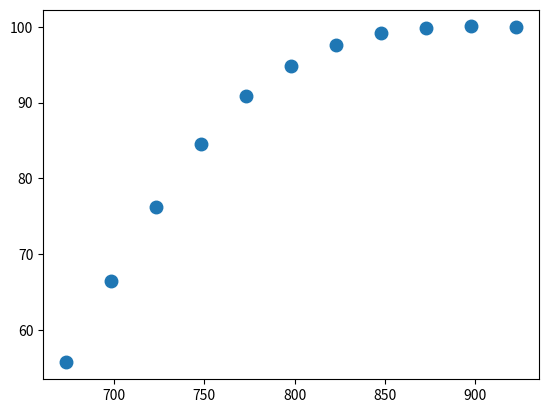
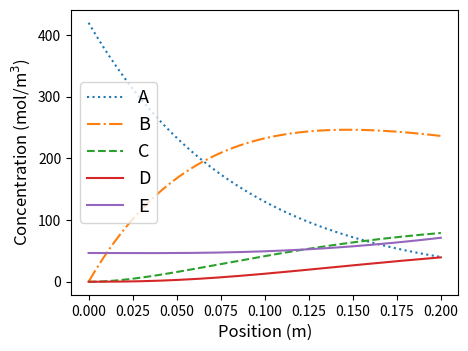
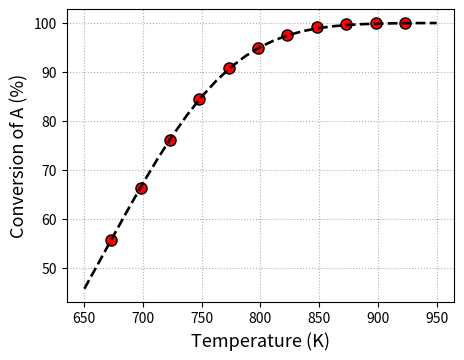
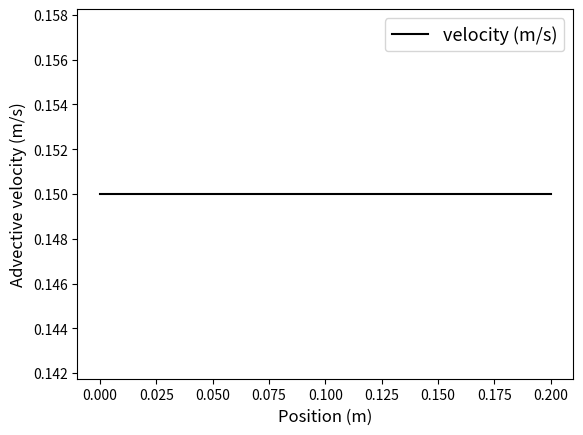

These figures' Python source, in order: (Note: this script raises an exception after producing the figures.)
# %%
# Importing packages

# %%
import numpy as np
import matplotlib.pyplot as plt
from scipy.integrate import odeint

# %%
# Key parameters
# %%
NN = 201       # Number of points in the reactor
L_bed = 0.2     # Catalyst Bed length
rho_cat = 1000  # (kg/m^3)
epsi = 0.4      # void fraction


# %%
# Function to calculate the rate of reaction
# %%
# Comp 1 ~ 5 =
# A, B, C, D, E, 
# Reactions:
# r1: A <-> B
# r2: B <-> C
# r3: C <-> D
# r4: D <-> E
# r_ov = -2*r1+2*r1_rev -2*r3+2*r3_rev
R_gas = 8.3145  # J/mol/K
def Arrh(Ea,T, T_ref):
    within_exp = -Ea/R_gas*(1/T-1/T_ref)
    exp_term = np.exp(within_exp)
    return exp_term
def rate_cal(k_ref_list,
             K_eq_ref_list,
             T_ref_list,
             Ea_list,
             dH_list,
             T, P_list):
    #k1,k2,k3,k4 = k_ref_list
    P1,P2,P3,P4,P5 = P_list
    Ea_rev_list = np.array(Ea_list) - np.array(dH_list)
    ex_f_list = []
    ex_b_list = []
    for T_r, Ea, Ea_rev in zip(T_ref_list, Ea_list, Ea_rev_list):
        ex_f_tmp = Arrh(Ea, T, T_r)
        ex_b_tmp = Arrh(Ea_rev, T, T_r)
        ex_f_list.append(ex_f_tmp)
        ex_b_list.append(ex_b_tmp)
    ex_f_arr = np.array(ex_f_list)
    ex_b_arr = np.array(ex_b_list)
    kf_ar = np.array(k_ref_list)*ex_f_arr
    kb_ar = np.array(k_ref_list)/np.array(K_eq_ref_list)*ex_b_arr

    #for TT in T_ref_list:
    r1 = kf_ar[0]*P1
    r2 = kf_ar[1]*P2
    r3 = kf_ar[2]*P3
    r4 = kf_ar[3]*P4
    r1_rev = kb_ar[0]*P2
    r2_rev = kb_ar[1]*P3
    r3_rev = kb_ar[2]*P4
    r4_rev = kb_ar[3]*P5
    return r1, r2, r3,r4, r1_rev, r2_rev, r3_rev, r4_rev

kf_list_test = [0.0001, 0.03, 0.01, 0.0002]
K_eq_list_test=[0.2, 0.1, 0.3, 0.4]
T_ref_list_test = [300, ]*4
Ea_list_test = [40000, 3000, 5000, 20000] # J/mol
dH_list_test = [30000,-2000,-3000, 10000] # J/mol

# %% 
# Testing the reaction function
# %% 
P_list_test = [0.4,0.2,0.2,0.2, 0 ] # in bar
res_rate_cal = rate_cal(kf_list_test, K_eq_list_test,         
                        T_ref_list_test, 
                        Ea_list_test, dH_list_test,
                        400, P_list_test)
print(res_rate_cal)
         
# %%
# Function for the ODEs

# %%
######## TEMPERATURE DEPENDENT EQUILIBRIUM CONSTANT ########
#T = 773 # K # Temperature (400 oC)
#K_eq = 10**(-2.4198 + 0.0003855*T + 2180.6/T) # Equilibrium constant
#############################################################

######## REACTION RATE CONSTANTS ########

# Comp 1 ~ 5 =
# A, B, C, D, E, 
# Reactions:
# r1: A <-> B
# r2: B <-> C
# r3: C <-> D
# r4: D <-> E
kf_list_test = [0.0001, 0.03, 0.01, 0.0002]
K_eq_list_test=[0.2, 0.1, 0.3, 0.4]
T_ref_list_test = [300, ]*4
Ea_list_test = [40000, 3000, 5000, 20000] # J/mol
dH_list_test = [30000,-2000,-3000, 10000] # J/mol
T_test = 773 # K # Temperature (400 oC)
#########################################

def PBR(y, z, k_list, K_eq_list,
        T_ref_list,Ea_list, dH_list, T):
    C1 = y[0]   # A
    C2 = y[1]   # B
    C3 = y[2]   # C
    C4 = y[3]   # D
    C5 = y[4]   # E
    u = y[5]    # velocity
    C_ov = C1+C2+C3+C4+C5
    y1,y2,y3,y4,y5 = np.array(y[:5])/C_ov
    #k1, k2, k3, k1_rev, k2_rev, k3_rev = k_list
    # Concentration to Pressure (bar)
    P1 = C1*R_gas*T/1E5
    P2 = C2*R_gas*T/1E5
    P3 = C3*R_gas*T/1E5
    P4 = C4*R_gas*T/1E5
    P5 = C5*R_gas*T/1E5
    P_list = [P1,P2,P3,P4,P5]
    # Reaction rate calculation
    #r1,r2 = rate_cal(k1_wgs, k2_wgs, P1,P2,P3,P4)
    res_rate = rate_cal(k_list, K_eq_list,
                        T_ref_list, 
                        Ea_list, dH_list, 
                        T, P_list)
    r1,r2,r3,r4 = res_rate[:4]
    r1_rev,r2_rev,r3_rev,r4_rev = res_rate[-4:]
    # Reaction terms
    #Sig_CO2= -(r2-r2_rev)
    #Sig_H2 =-2*(r1-r1_rev)-(r2-r2_rev)-3*(r3-r3_rev)
    #Sig_CO = -(r1-r1_rev) + (r2-r2_rev) - (r3-r3_rev)
    #Sig_CH3OH = (r1-r1_rev)+(r3-r3_rev)
    #Sig_H2O= (r2-r2_rev)+(r3-r3_rev)
    Sig_A = -(r1 - r1_rev)
    Sig_B = (r1-r1_rev) - (r2 - r2_rev)
    Sig_C = (r2 - r2_rev) - (r3 - r3_rev)
    Sig_D = (r3 - r3_rev) - (r4 - r4_rev)
    Sig_E = (r4 - r4_rev)
    #r_ov = Sig_CO2 + Sig_H2 + Sig_CO + Sig_CH3OH + Sig_H2O
    r_ov = Sig_A + Sig_B + Sig_C + Sig_D + Sig_E

    # ODEs
    term_r_ov = 1/u*(1-epsi)/epsi*rho_cat*r_ov
    dC1dz = -y1*term_r_ov+ 1/u*(1-epsi)/epsi*rho_cat*Sig_A  # A
    dC2dz = -y2*term_r_ov+ 1/u*(1-epsi)/epsi*rho_cat*Sig_B  # B
    dC3dz = -y3*term_r_ov+ 1/u*(1-epsi)/epsi*rho_cat*Sig_C  # C
    dC4dz = -y4*term_r_ov+ 1/u*(1-epsi)/epsi*rho_cat*Sig_D  # D
    dC5dz = -y5*term_r_ov+ 1/u*(1-epsi)/epsi*rho_cat*Sig_E  # E
    dudz = 1/C_ov*(1-epsi)/epsi*rho_cat*r_ov 
    
    return np.array([dC1dz, dC2dz, dC3dz, dC4dz, dC5dz, dudz])

# %%
# Initial conditions (Feed condition)
# %%
u_feed = 0.15        # (m/s) Advective velocity
y_feed = np.array([0.9, 0.0, 0.0, 0, 0.1]) # A~E
T_feed = 773 # K (500)
#T_feed = 733 # K 

P_feed = 30                         # (bar)
C_feed = y_feed*P_feed*1E5/R_gas/T_feed  # (mol/m^3)
C_u_feed = np.concatenate([C_feed, [u_feed]])
print(C_u_feed)

# %%
# Solve the ODEs
# %%
kf_list1 = [0.000001, 0.003, 0.005, 0.0001]
K_eq_list1=[4.0, 3.5, 3.0, 4.0]
T_ref_list1 = [300, ]*4
Ea_list1 = [40000, 3000, 5000, 20000] # J/mol
dH_list1 = [30000,-2000,-3000, 10000] # J/mol
T_test1 = T_feed # K # Temperature (400 oC)

arg_ode_list = (kf_list1, K_eq_list1,
                T_ref_list1, 
                Ea_list1, dH_list1,
                T_test1)

z = np.linspace(0,L_bed,NN)
C_res = odeint(PBR, C_u_feed, z, args = arg_ode_list)


# %%
# Function for PBR simulation
# %%
P_feed_fix = 30
K_eq_fix = [4.0, 3.5, 3.0, 4.0]
T_ref_fix = [300, ]*4
Ea_fix = [40000, 3000, 5000, 20000] # J/mol
dH_fix = [30000,-2000,-3000, 10000] # J/mol
y_feed_fix = np.array([1.0, 0, 0, 0, 0])
C_feed_fix = y_feed_fix*P_feed_fix*1E5/R_gas/T_feed  # (mol/m^3)


def run_PBR(k_1_input, T_input):
    C_feed_tmp = y_feed_fix*P_feed_fix*1E5/R_gas/T_input  # (mol/m^3)
    C_u_feed_tmp = np.concatenate([C_feed, [u_feed]])
    kf_list_tmp = [k_1_input, 0.003, 0.005, 0.0001]
    arg_ode_tmp = (kf_list_tmp, K_eq_fix,
                   T_ref_fix, Ea_fix, dH_fix,T_input)
    z = np.linspace(0,L_bed,NN)
    C_res = odeint(PBR, C_u_feed_tmp,
                   z, args = arg_ode_tmp)
    X_A = 100 - C_res[-1,0]/C_res[0,0]*100
    return X_A

#X_conv_A = run_PBR(0.000001, 773)
X_conv_A = run_PBR(0.000001, 973)
#C_res = C_res_test.copy()
print(X_conv_A)
# %%
# Generate dummy data
# %%
T_data = 273+ np.array([400,425,450,475,500,525,550,575,600,625,650])
X_data_list = []
import random
for tt in T_data:
    X_tmp = run_PBR(0.000001, tt)
    #X_data_list.append(X_tmp + random.random()*0.8)
    X_data_list.append(X_tmp + random.random()*0.5)
X_data = np.array(X_data_list)
plt.plot(T_data, X_data_list, 'o', linewidth = 1.8,
         ms = 9)
# %%
from scipy.optimize import minimize

def obj(kk):
    X_data_list_tmp = []
    Penalty = 0
    if kk[0] < 0:
        Penalty += abs(kk)*100
        kk[0] = 0
    for tt in T_data:
        X_tmp = run_PBR(kk[0], tt)
        X_data_list_tmp.append(X_tmp)
    diff = X_data - np.array(X_data_list_tmp)
    return np.sum(diff**2) + Penalty

opt_res = minimize(obj, [0.0001,],method = 'Nelder-mead')
print(opt_res)

# %%
# Plot the results
# %%
plt.figure(figsize = [5,3.7], dpi = 200)
plt.plot(z, C_res[:,0], label='A', ls = ':')
plt.plot(z, C_res[:,1], label='B', ls = '-.')
plt.plot(z, C_res[:,2], label='C', ls = '--')
plt.plot(z, C_res[:,3], label='D', ls = '-')
plt.plot(z, C_res[:,4], label='E', ls = '-')

plt.xlabel('Position (m)', fontsize = 12)
plt.ylabel('Concentration (mol/m$^{3}$)', fontsize = 12)
plt.legend(fontsize=13)
plt.show()

# %%
# Mole fraction graph
# %%

# %%

T_dom = np.linspace(650,950,25)
X_pred_list = []
#k_list_tmp = [opt_res.x, k2,k3,k1_rev,k2_rev,k3_rev]
#k_list_tmp = [opt_res.x[0], 0.003, 0.005, 0.0001]
for TT in T_dom:
    X_tmp = run_PBR(opt_res.x[0], TT)
    X_pred_list.append(X_tmp)
X_pred_arr = np.array(X_pred_list)

plt.figure(figsize = [5,3.8],
           dpi = 200)
plt.plot(T_data, X_data, 'o', 
         mfc = 'r', mec ='k', ms = 8,
         label = 'dummy data')
plt.plot(T_dom, X_pred_arr, 'k-',
         lw = 1.9, ls = '--',
         label = 'fitted data')
plt.xlabel('Temperature (K)',fontsize = 13)
plt.ylabel('Conversion of A (%)',
           fontsize = 13)
plt.grid(ls = ':')



# %%
plt.figure()
plt.plot(z, C_res[:,-1], 'k-',
         label = 'velocity (m/s)')
plt.xlabel('Position (m)', fontsize = 12)
plt.ylabel('Advective velocity (m/s)', fontsize = 12)
plt.legend(fontsize=13)

# %%
# Overall Conversion calculation
# %%
# Dummy data for testing parameter estimation

# %%
T_feed = 773
u_feed = u_feed
NN = NN
L_bed =L_bed
k1 = 0.006
k2 = 0.002
k3 = 0.004
k1_rev = 0.003
k2_rev = 0.004
k3_rev = 0.001
k_rxn_list = [k1,k2,k3,
              k1_rev,k2_rev,k3_rev]
def P_2_X(P_list,k_list):
    P1,P2,P3,P4,P5 = P_list
    # CO2, H2, CO, CH3OH, H2O
    #C1,C2,C3,C4,C5 = np.array(P_list)/R_gas/T_feed*1E5
    C_feed = np.array(P_list)/R_gas/T_feed*1E5
    C_u_feed = np.concatenate([C_feed, [u_feed,]])
    z_dom = np.linspace(0,L_bed, NN)
    C_res = odeint(PBR, C_u_feed, z_dom, args=(k_list,))
    u_end = C_res[-1,-1]
    X_CO2 = (u_feed*C_feed[0] - u_end*C_res[-1,0] )/u_feed/C_feed[0]
    X_H2 = (u_feed*C_feed[1] - u_end*C_res[-1,1] )/u_feed/C_feed[1]
    X_CO = (u_feed*C_feed[2] - u_end*C_res[-1,2] )/u_feed/C_feed[2]
    
    return X_CO2,X_H2, X_CO
    
P_f_list_test = [2,4,2,0,0]
X_test = P_2_X(P_f_list_test, k_rxn_list) 
print(X_test)

# %%
P_ov = 10
P_CO2_arr = np.arange(0.5,5+0.5, 0.5)
P_H2_arr = np.arange(0.5,5+0.5, 0.5)

P_CO2_input = []
P_H2_input = []
P_CO_input = []
X_H2_output = []
X_CO_output = []

for pco2 in P_CO2_arr:
    for ph2 in P_H2_arr:
        pco = P_ov-pco2-ph2
        if pco <= 0:
            break
        else:
            P_feed_list = [pco2,ph2,pco, 0, 0]
            xco2,xh2,xco = P_2_X(P_feed_list, k_rxn_list)
            P_CO2_input.append(pco2)
            P_H2_input.append(ph2)
            P_CO_input.append(pco)
            X_H2_output.append(xh2)
            X_CO_output.append(xco)
di = {'P_CO2': P_CO2_input,
      'P_H2': P_H2_input,
      'P_CO': P_CO_input,
      'X_H2': X_H2_output, 
      'X_CO': X_CO_output,}
import pandas as pd
df = pd.DataFrame(di)
print(df)
# %%
# If k1 is missing...
# %%
k2 = 0.002
k3 = 0.004
k1_rev = 0.003
k2_rev = 0.004
k3_rev = 0.001
def obj(k1_guess,):
    k_list_tmp = [k1_guess[0], k2,k3,k1_rev,k2_rev,k3_rev]
    X_H2_list = []
    X_CO_list = []
    for pco2, ph2, pco in zip(df.iloc[:,0], df.iloc[:,1], df.iloc[:,2]):
        P_list_tmp = [pco2,ph2,pco,0,0]
        
        _, xh2,xco = P_2_X(P_list_tmp, k_list_tmp)
        X_H2_list.append(xh2)
        X_CO_list.append(xco)
    X_H2_arr = np.array(X_H2_list)
    X_CO_arr = np.array(X_CO_list)
    diff_sq = (X_H2_arr - X_H2_output)**2 + (X_CO_arr - X_CO_output)**2
    diff_sq_sum = np.sum(diff_sq)
    return diff_sq_sum

# %%
k_guess_list = np.linspace(0.001, 0.015, 30)

k1_sol = [0.006,]
diff_sq_sol = obj(k1_sol)

diff_sq_list = []
for kk in k_guess_list:
    diff_sq_tmp = obj([kk,])
    diff_sq_list.append(diff_sq_tmp)

# %%
plt.plot(k_guess_list, diff_sq_list,
         'k-', linewidth = 1.8 )
plt.plot([k1_sol],[diff_sq_sol], 'o',
         ms = 9, mfc = 'r', mec = 'k', mew = 1.5)
plt.xlabel('k guess')
plt.ylabel('Mean squared error (MSE)')

# %%

# %%
from scipy.optimize import minimize

# %%
# Parameter estimation with optim. solver
# %%
k1_guess0 = [0.009,]
#opt_res = minimize(obj, k1_guess0, method = 'Nelder-mead')
#opt_res = minimize(obj, k1_guess0, method = 'BFGS')
#opt_res = minimize(obj, k1_guess0,)
opt_res = minimize(obj, k1_guess0, method = 'Nelder-mead')

# %%
# Solution
# %%
print(opt_res)
print()
print('[SOLUTION of k fitting]')
print('k1 = ', opt_res.x[0])



# %%
